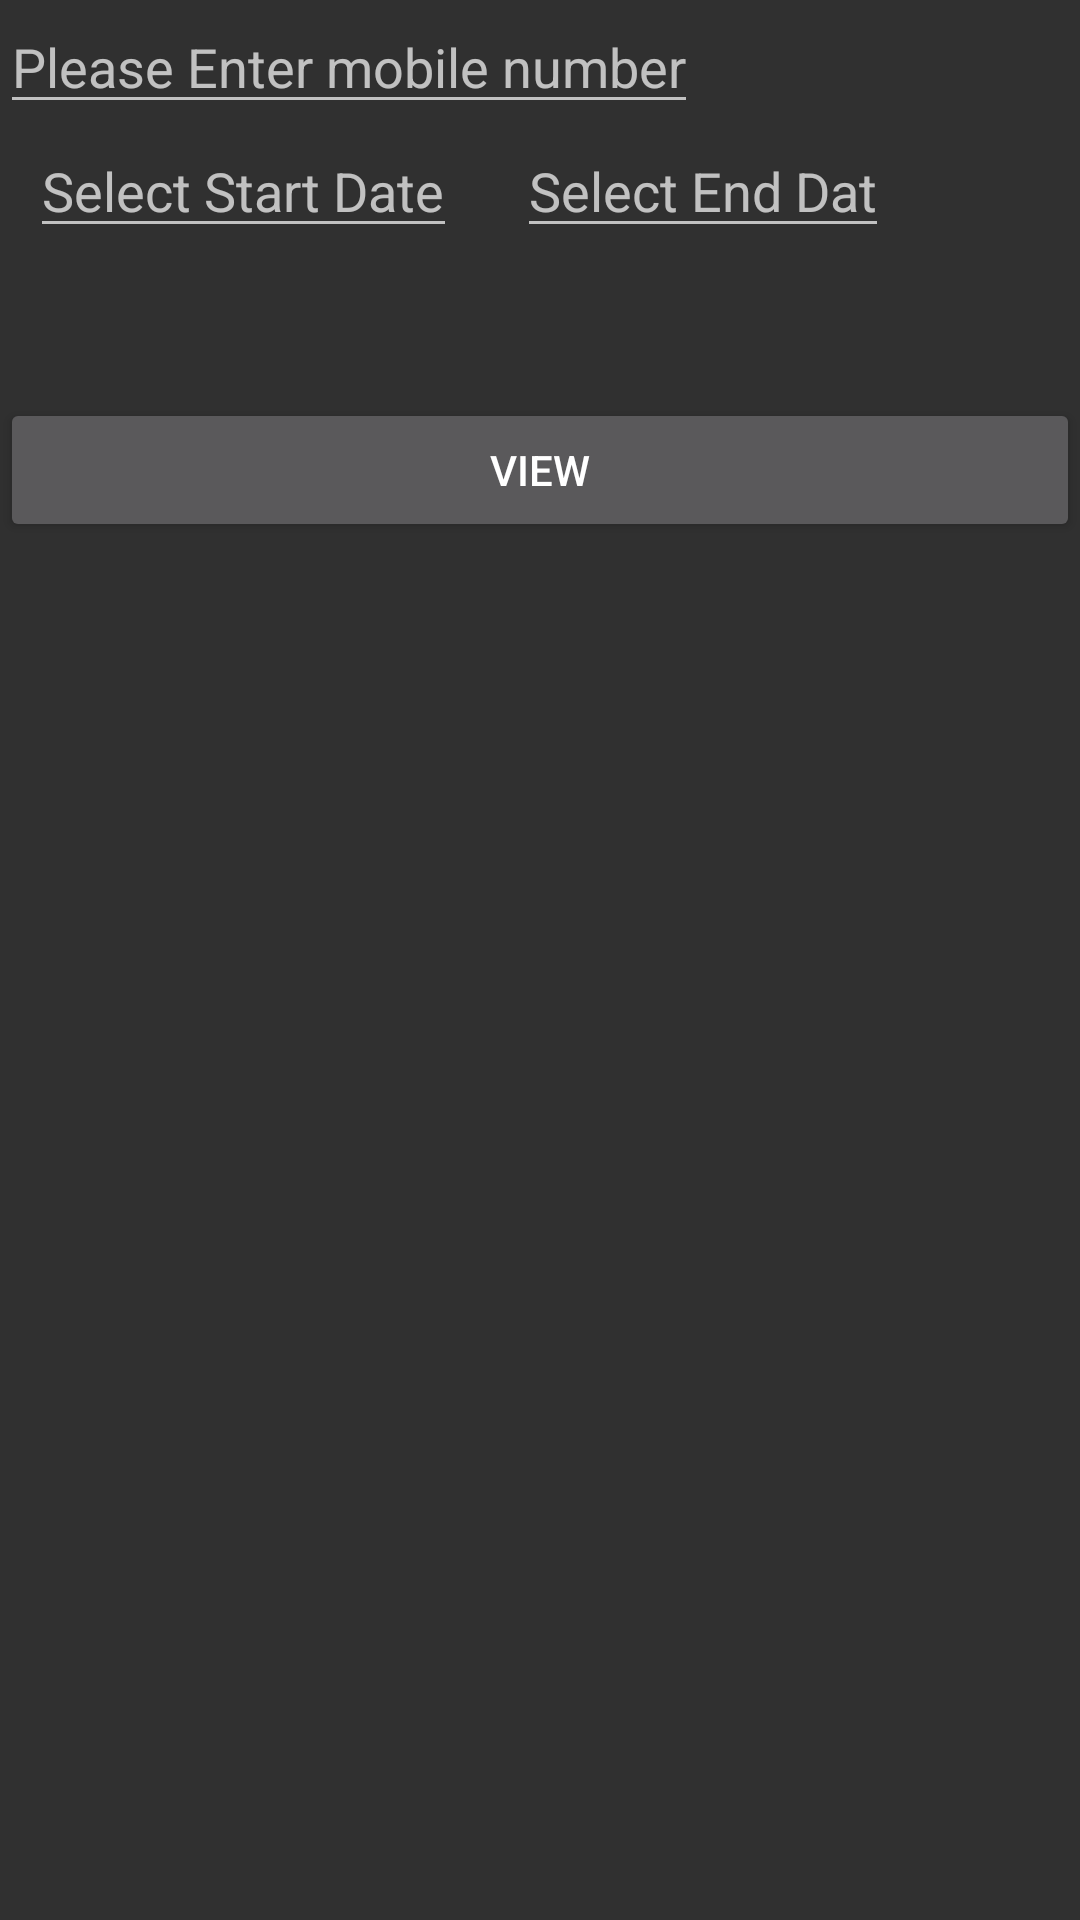

Reconstruct the res/layout file that produces this screen, plus the resources it refers to.
<!-- AndroidManifest.xml: application theme AppTheme -->
<!-- res/layout/view_date_range_dialog.xml -->
<?xml version="1.0" encoding="utf-8"?>
<LinearLayout xmlns:android="http://schemas.android.com/apk/res/android"
    android:orientation="vertical" android:layout_width="match_parent"
    android:layout_height="match_parent">

    <EditText
        android:layout_width="wrap_content"
        android:layout_height="wrap_content"
        android:inputType="phone"
        android:hint="Please Enter mobile number"
        android:id="@+id/et_view_profile_dialog_number"/>

    <LinearLayout
        android:layout_width="wrap_content"
        android:layout_height="wrap_content"
        android:orientation="horizontal">

        <EditText
            android:layout_width="wrap_content"
            android:layout_height="wrap_content"
            android:id="@+id/start_date"
            android:hint="Select Start Date"
            android:layout_marginLeft="10dp"
            android:inputType="date"/>

        <EditText
            android:layout_width="wrap_content"
            android:layout_height="wrap_content"
            android:id="@+id/end_date"
            android:hint="Select End Dat"
            android:layout_marginLeft="20dp"
            android:inputType="date"/>

        </LinearLayout>


    <Button
        android:layout_width="match_parent"
        android:layout_height="wrap_content"
        android:id="@+id/bt_view_profile_dialog"
        android:layout_marginTop="50dp"
        android:text="View"/>

</LinearLayout>
<!-- resources referenced by this layout -->
<resources>
  <style name="AppTheme" parent="Theme.AppCompat.NoActionBar">
  
  
  
  
  
  
          
          <item name="colorPrimary">@color/colorPrimary</item>
          <item name="colorPrimaryDark">@color/colorPrimaryDark</item>
          <item name="colorAccent">@color/colorAccent</item>
      </style>
  <color name="colorPrimary">#3F51B5</color>
  <color name="colorPrimaryDark">#303F9F</color>
  <color name="colorAccent">#FF4081</color>
</resources>
